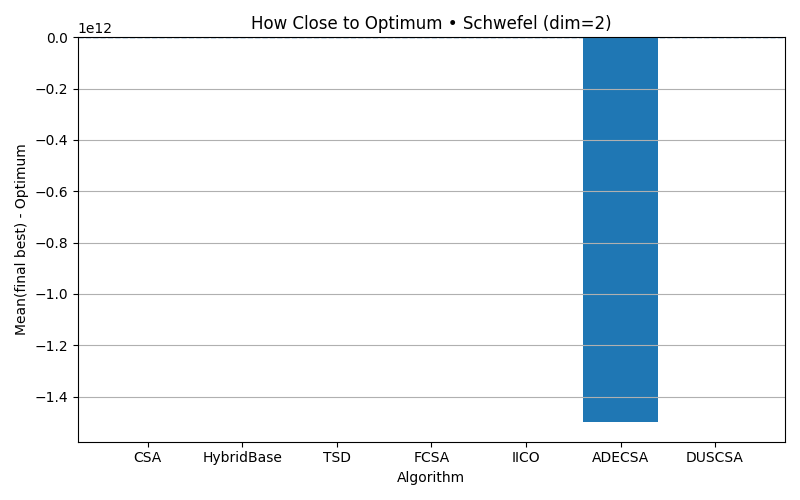

Values plotted in this chart, from the file beside it:
algorithm, mean_final_minus_optimum
CSA, 80.41
HybridBase, 2.546494010857714e-05
TSD, 117.1
FCSA, 0.1973
IICO, 13.04
ADECSA, -1500806048566
DUSCSA, 0.365
